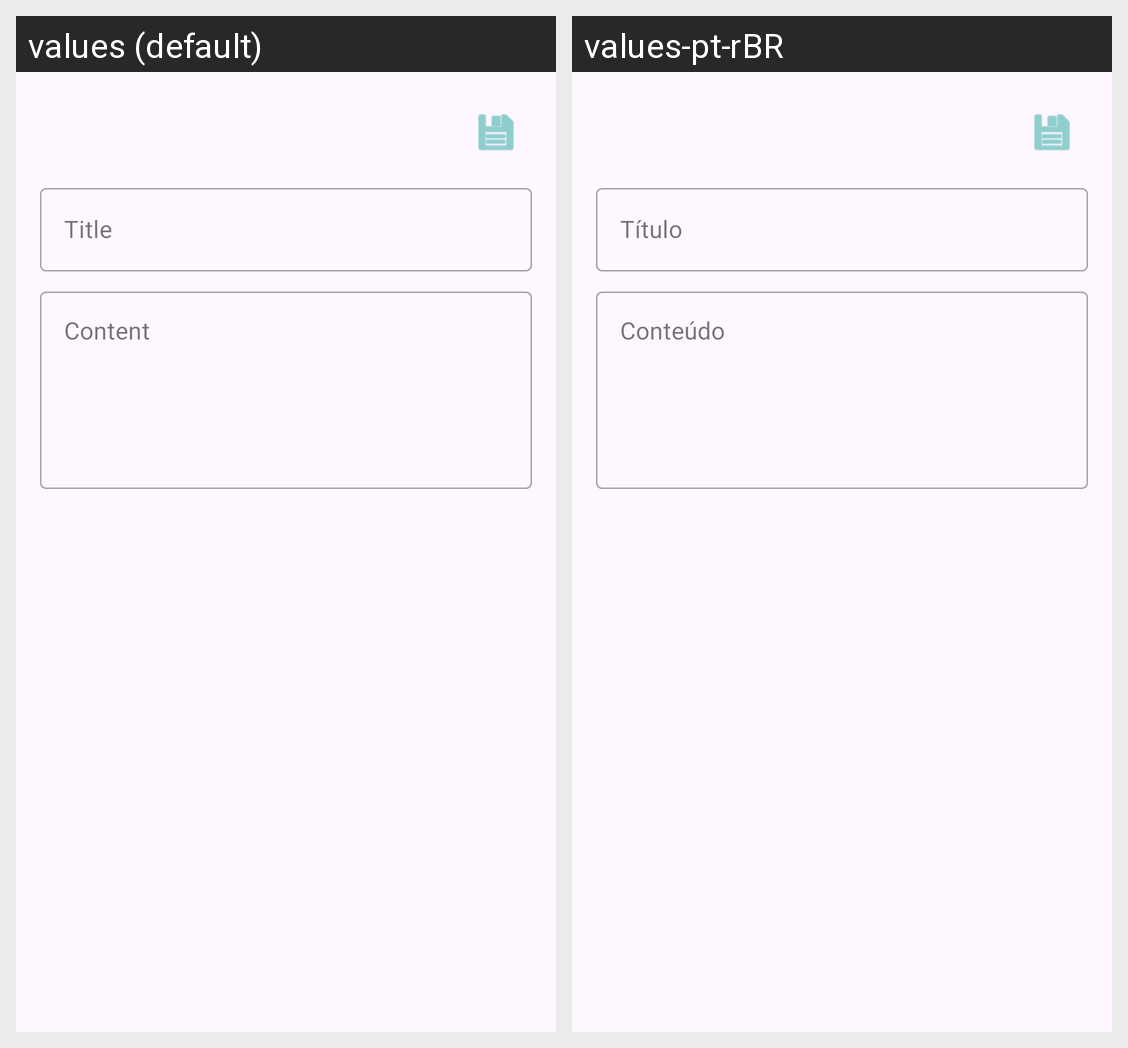

Here is an Android app screen in its default locale and in the app's own translations. Write out the translated-string differences for the strings that appear on this screen.
Android screen res/layout/bottom_sheet_prayer.xml rendered under 2 locales, left to right: values (default), values-pt-rBR. Device: Nexus 5 (rendered at 1080×1920; each locale shown at half size, 540×960, under a caption strip naming it); theme Theme.PrayerApp.
Strings drawn on this screen, with the default value and each locale's value (text and hints the layout hard-codes, and strings that could not be matched under every locale, appear in the picture but are not listed):

title_hint
  values: Title
  values-pt-rBR: Título

content_hint
  values: Content
  values-pt-rBR: Conteúdo
